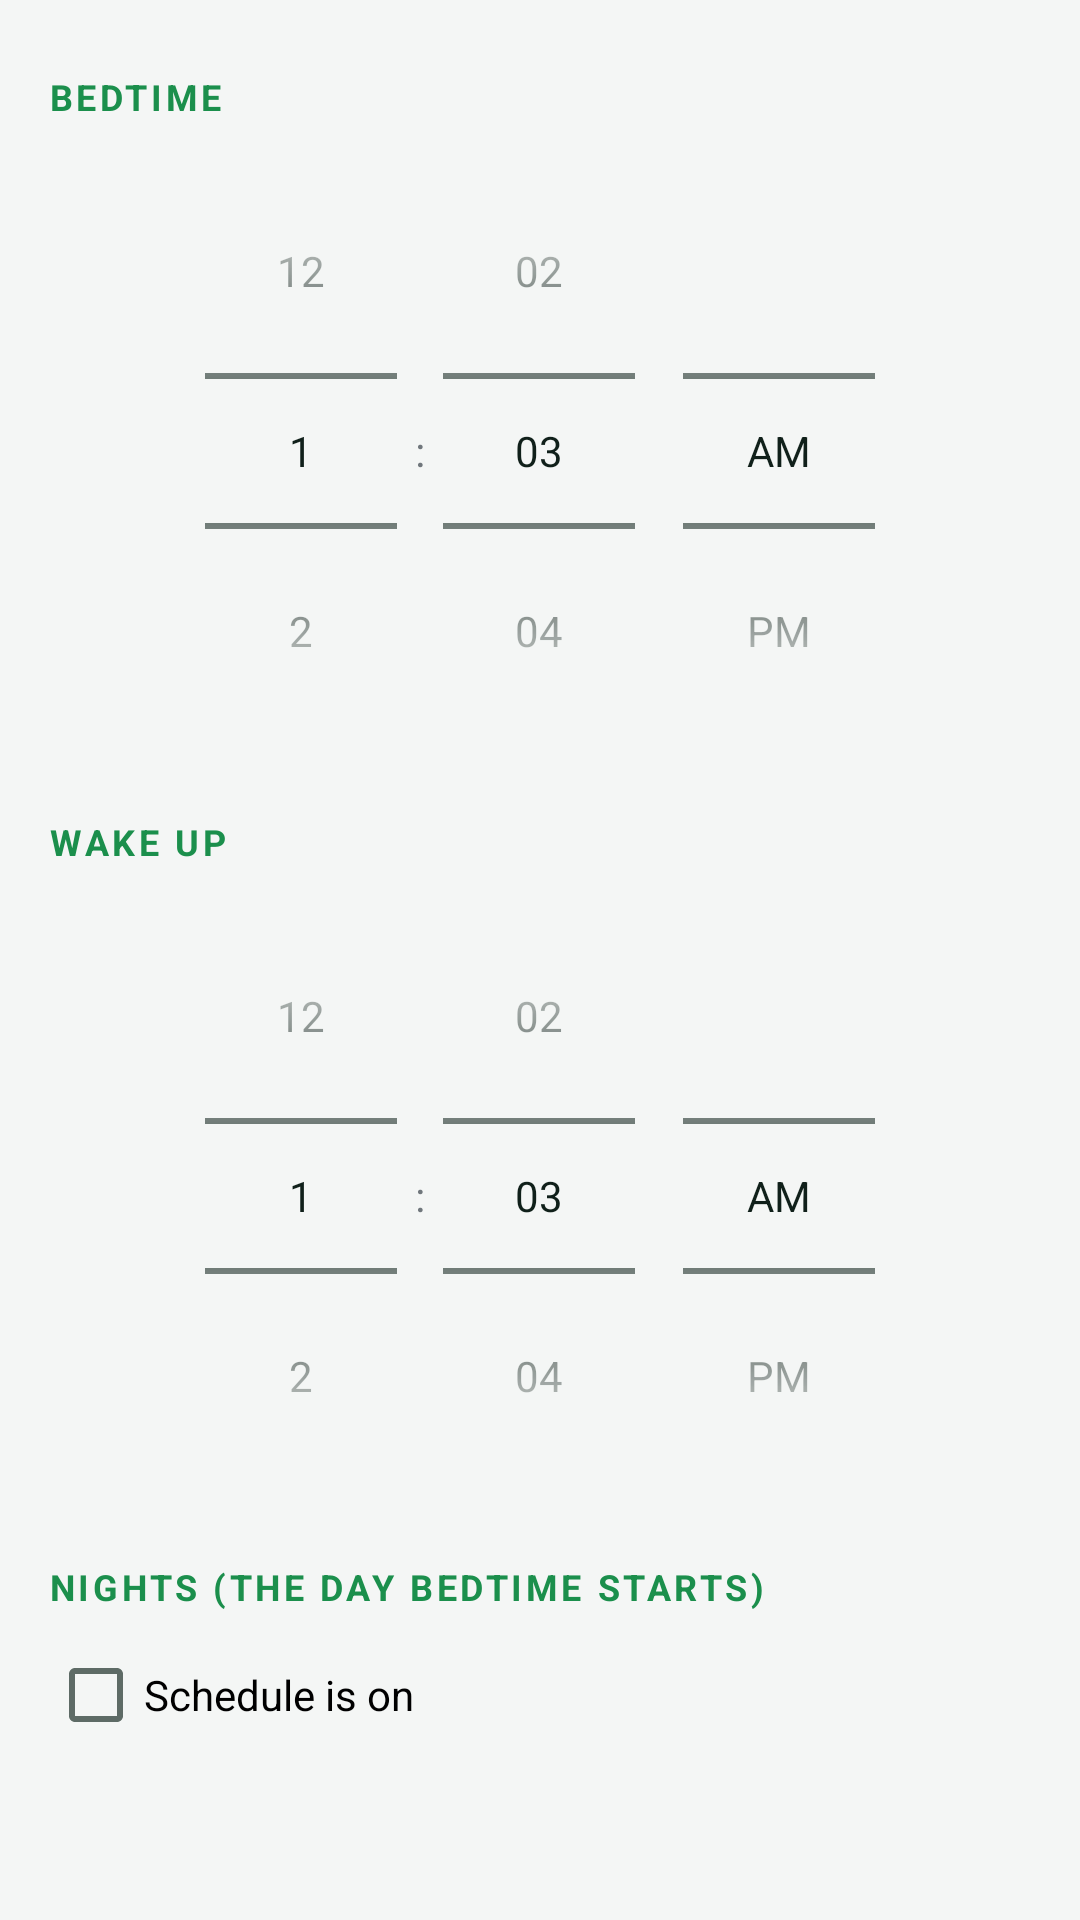

Layout XML and referenced resources for this Android screen:
<!-- AndroidManifest.xml: application theme AppTheme -->
<!-- res/layout/dialog_sleep_schedule.xml -->
<?xml version="1.0" encoding="utf-8"?>
<ScrollView xmlns:android="http://schemas.android.com/apk/res/android"
    android:layout_width="match_parent"
    android:layout_height="wrap_content">

    <LinearLayout style="@style/Page">

        <TextView style="@style/Heading" android:text="Bedtime" />

        <TimePicker
            android:id="@+id/bed"
            android:layout_width="wrap_content"
            android:layout_height="wrap_content"
            android:layout_gravity="center_horizontal"
            android:timePickerMode="spinner" />

        <TextView style="@style/Heading" android:layout_marginTop="@dimen/space_l" android:text="Wake up" />

        <TimePicker
            android:id="@+id/wake"
            android:layout_width="wrap_content"
            android:layout_height="wrap_content"
            android:layout_gravity="center_horizontal"
            android:timePickerMode="spinner" />

        <TextView style="@style/Heading" android:layout_marginTop="@dimen/space_l" android:text="Nights (the day bedtime starts)" />

        <LinearLayout
            android:id="@+id/days"
            android:layout_width="match_parent"
            android:layout_height="wrap_content"
            android:orientation="vertical" />

        <CheckBox
            android:id="@+id/enabled"
            android:layout_width="wrap_content"
            android:layout_height="wrap_content"
            android:layout_marginTop="@dimen/space_s"
            android:text="Schedule is on" />
    </LinearLayout>
</ScrollView>
<!-- resources referenced by this layout -->
<resources>
  <dimen name="space_l">16dp</dimen>
  <dimen name="space_s">8dp</dimen>
  <style name="Heading">
          <item name="android:layout_width">wrap_content</item>
          <item name="android:layout_height">wrap_content</item>
          <item name="android:layout_marginBottom">@dimen/space_xs</item>
          <item name="android:gravity">center_vertical</item>
          <item name="android:textSize">@dimen/text_overline</item>
          <item name="android:textStyle">bold</item>
          <item name="android:textAllCaps">true</item>
          <item name="android:letterSpacing">0.1</item>
          <item name="android:textColor">@color/accent</item>
          <item name="android:drawablePadding">@dimen/space_s</item>
          <item name="android:drawableTint">@color/accent</item>
      </style>
  <style name="Page">
          <item name="android:layout_width">match_parent</item>
          <item name="android:layout_height">wrap_content</item>
          <item name="android:orientation">vertical</item>
          <item name="android:paddingStart">@dimen/space_l</item>
          <item name="android:paddingEnd">@dimen/space_l</item>
          <item name="android:paddingTop">@dimen/space_xl</item>
          <item name="android:paddingBottom">@dimen/space_xxl</item>
      </style>
  <style name="AppTheme" parent="@android:style/Theme.DeviceDefault.DayNight">
          <item name="android:windowActionBar">false</item>
          <item name="android:windowNoTitle">true</item>
          <item name="android:windowBackground">@color/background</item>
          <item name="android:colorBackground">@color/background</item>
          <item name="android:colorAccent">@color/accent</item>
          <item name="android:colorPrimary">@color/accent</item>
          <item name="android:colorControlActivated">@color/accent</item>
          <item name="android:textColorPrimary">@color/text_primary</item>
          <item name="android:textColorSecondary">@color/text_secondary</item>
          <item name="android:statusBarColor">@color/background</item>
          <item name="android:navigationBarColor">@color/background</item>
          <item name="android:windowLightStatusBar">@bool/light_bars</item>
          <item name="android:windowLightNavigationBar">@bool/light_bars</item>
      </style>
  <dimen name="space_xs">4dp</dimen>
  <dimen name="text_overline">12sp</dimen>
  <color name="accent">#1B8F4C</color>
  <dimen name="space_xl">24dp</dimen>
  <dimen name="space_xxl">32dp</dimen>
  <color name="background">#F4F6F5</color>
  <color name="text_primary">#10201A</color>
  <color name="text_secondary">#5E6B66</color>
</resources>
